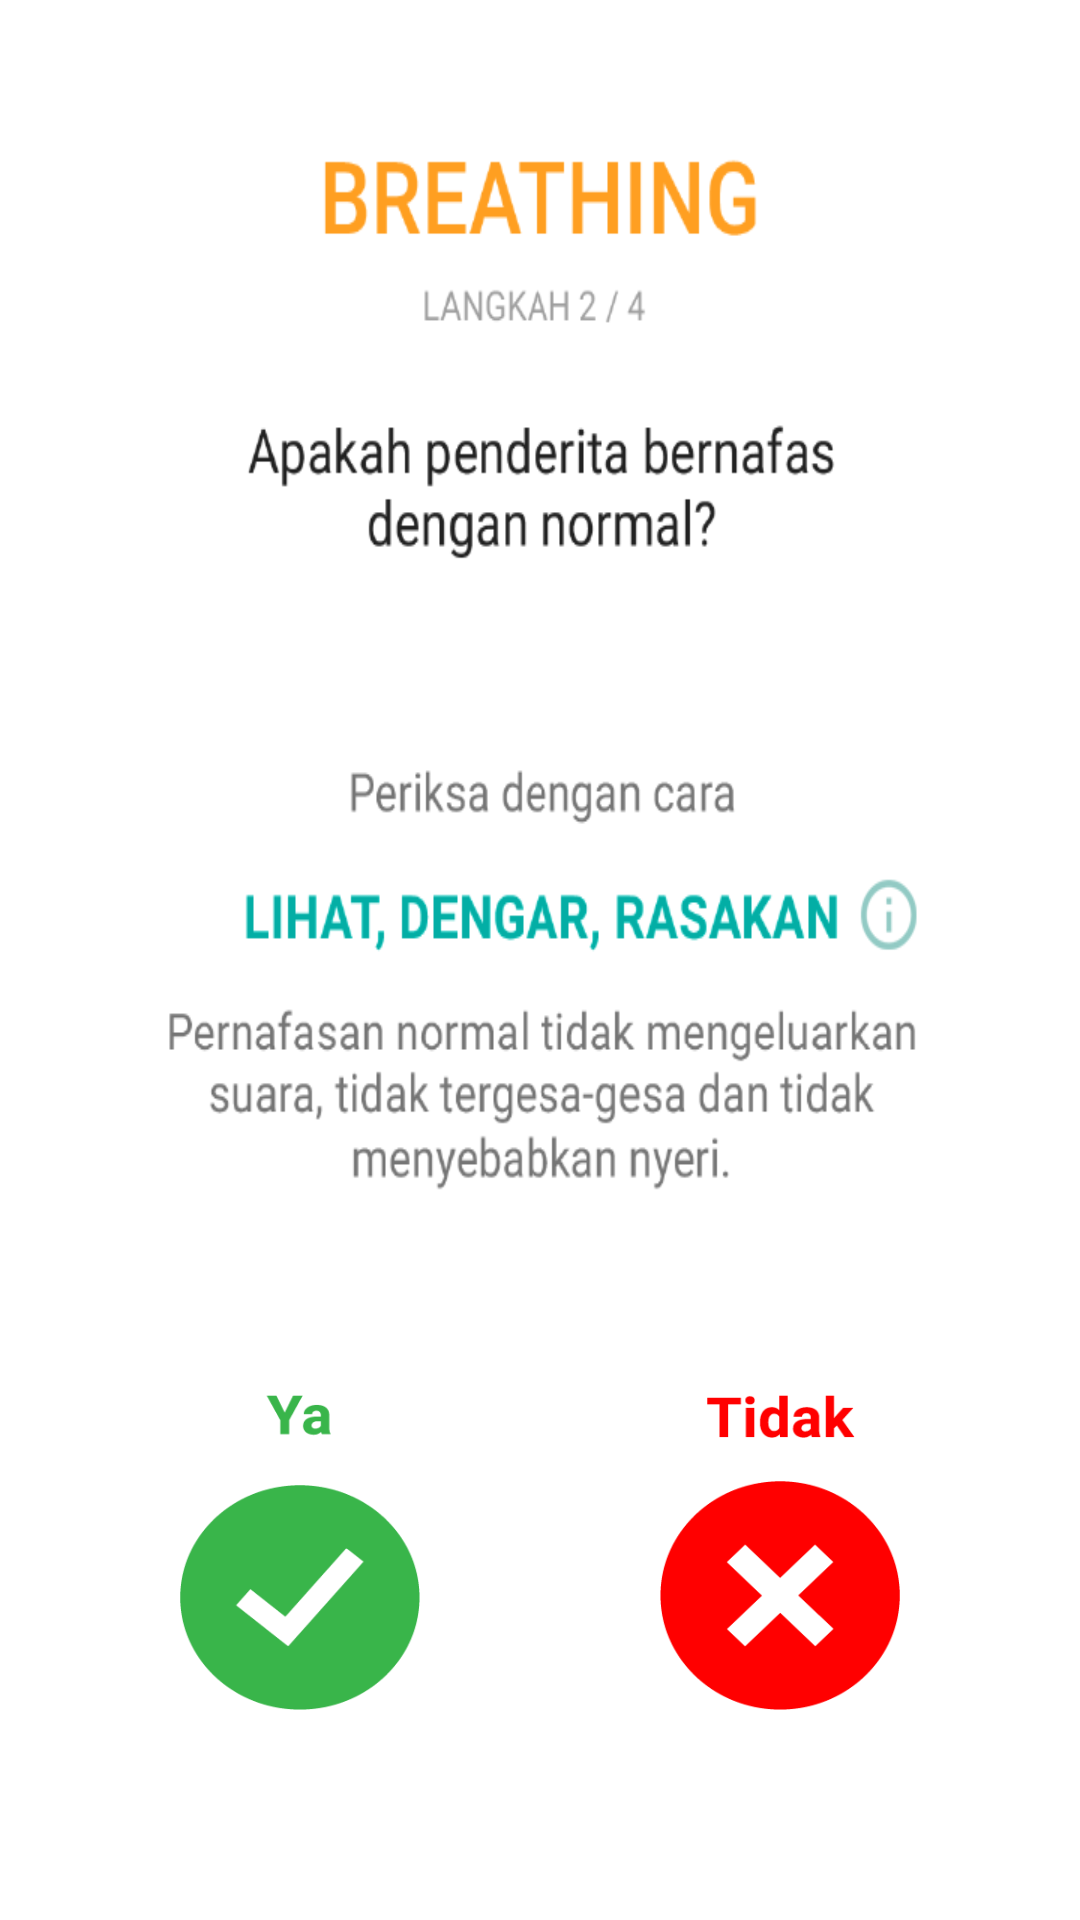

Android layout source for this screen:
<!-- AndroidManifest.xml: application theme AppTheme -->
<!-- res/layout/pp_breathing_1_fragment.xml -->
<?xml version="1.0" encoding="utf-8"?>
<RelativeLayout xmlns:android="http://schemas.android.com/apk/res/android"
    android:orientation="vertical" android:layout_width="match_parent"
    android:layout_height="match_parent"
    android:layout_marginTop="65dp"
    android:background="@drawable/img_pp_breathing_1">

        <Button
            android:id="@+id/buttonInfoLDR"
            android:layout_width="60dp"
            android:layout_height="60dp"
            android:layout_alignEnd="@+id/breathing1No"
            android:layout_alignRight="@+id/breathing1No"
            android:layout_centerVertical="true"
            android:layout_gravity="center|center_horizontal|center_vertical"
            android:background="@android:color/transparent"
            android:onClick="pop_2_open"
            android:visibility="visible" />


        <Button
            android:id="@+id/breathing1Yes"
            android:layout_width="80dp"
            android:layout_height="105dp"
            android:layout_gravity="left"
            android:background="@drawable/ya_icon"
            android:onClick="pp_breathing1Yes_open"
            android:layout_alignTop="@+id/breathing1No"
            android:layout_marginLeft="60dp"
            android:layout_marginStart="60dp"
            android:layout_marginBottom="70dp" />
        <Button
            android:id="@+id/breathing1No"
            android:layout_width="80dp"
            android:layout_height="105dp"
            android:layout_gravity="right"
            android:background="@drawable/tidak_icon"
            android:layout_marginBottom="70dp"
            android:onClick="pp_breathing1No_open"
            android:layout_alignParentBottom="true"
            android:layout_alignParentRight="true"
            android:layout_alignParentEnd="true"
            android:layout_marginRight="60dp"
          />

</RelativeLayout>
<!-- resources referenced by this layout -->
<resources>
  <!-- drawable img_pp_breathing_1: png bitmap (drawable, 46045 bytes) -->
  <!-- drawable tidak_icon: png bitmap (drawable, 5435 bytes) -->
  <!-- drawable ya_icon: png bitmap (drawable, 5695 bytes) -->
  <style name="AppTheme" parent="Theme.AppCompat.Light.DarkActionBar">
          
          <item name="colorPrimary">@color/colorPrimary</item>
          <item name="colorPrimaryDark">@color/colorPrimaryDark</item>
          <item name="colorAccent">@color/colorAccent</item>
          <item name="android:colorBackground">@color/bright_foreground_inverse_material_light</item>
          
      </style>
  <color name="colorPrimary">#00968b</color>
  <color name="colorPrimaryDark">#00796B</color>
  <color name="colorAccent">#B2DFDB</color>
</resources>
